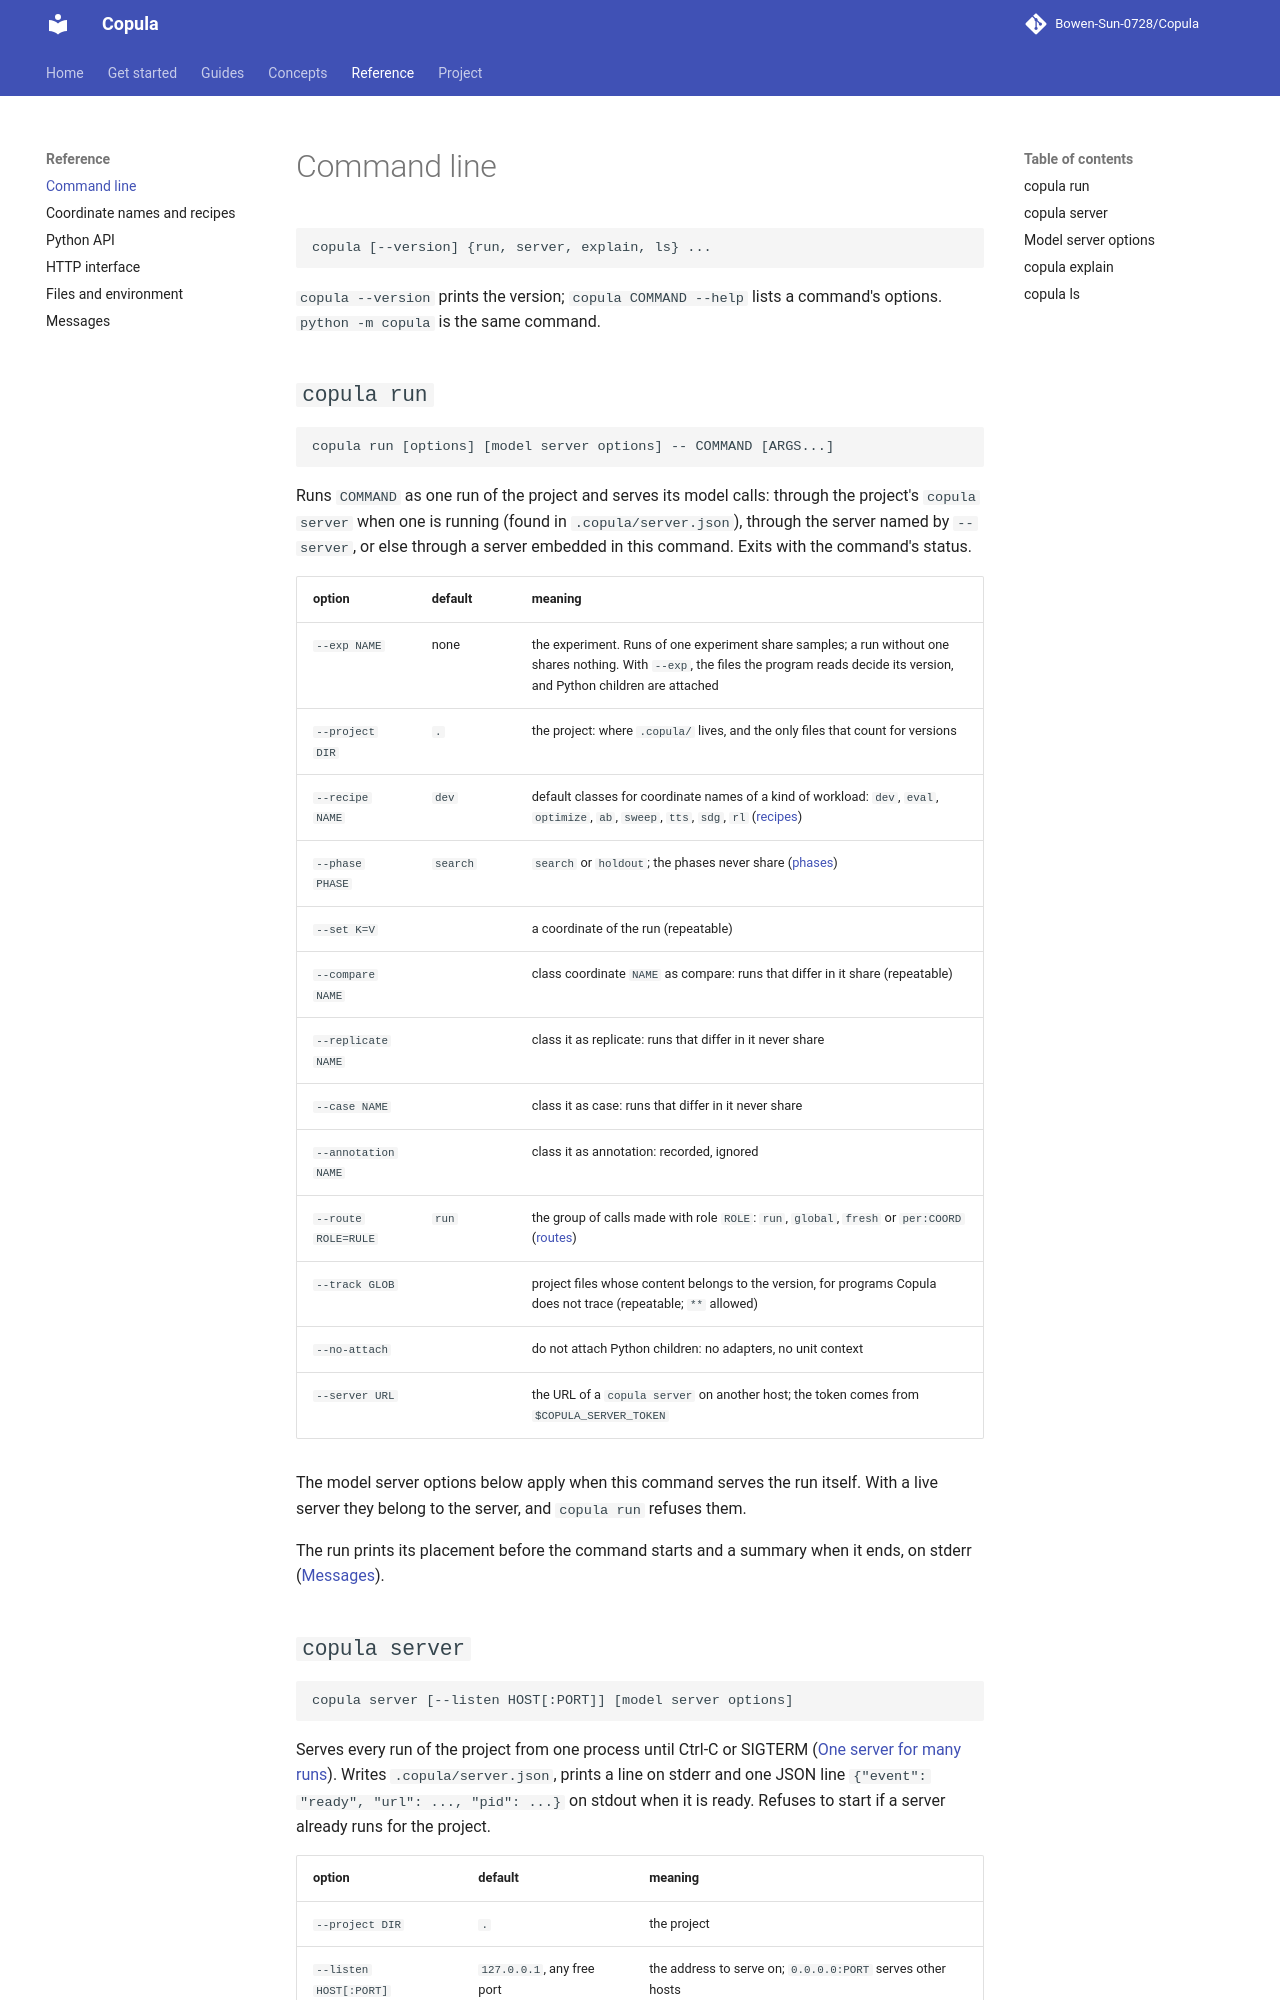

repository: Bowen-Sun-0728/Copula · page: reference/cli/index.html · generator: mkdocs

# Command line

```text
copula [--version] {run, server, explain, ls} ...
```

`copula --version` prints the version; `copula COMMAND --help` lists a command's options.
`python -m copula` is the same command.

## `copula run`

```text
copula run [options] [model server options] -- COMMAND [ARGS...]
```

Runs `COMMAND` as one run of the project and serves its model calls: through the project's
`copula server` when one is running (found in `.copula/server.json`), through the server named by
`--server`, or else through a server embedded in this command. Exits with the command's status.

| option | default | meaning |
|---|---|---|
| `--exp NAME` | none | the experiment. Runs of one experiment share samples; a run without one shares nothing. With `--exp`, the files the program reads decide its version, and Python children are attached |
| `--project DIR` | `.` | the project: where `.copula/` lives, and the only files that count for versions |
| `--recipe NAME` | `dev` | default classes for coordinate names of a kind of workload: `dev`, `eval`, `optimize`, `ab`, `sweep`, `tts`, `sdg`, `rl` ([recipes](coordinates.md#recipes)) |
| `--phase PHASE` | `search` | `search` or `holdout`; the phases never share ([phases](../concepts/runs-and-coordinates.md#phases)) |
| `--set K=V` | | a coordinate of the run (repeatable) |
| `--compare NAME` | | class coordinate `NAME` as compare: runs that differ in it share (repeatable) |
| `--replicate NAME` | | class it as replicate: runs that differ in it never share |
| `--case NAME` | | class it as case: runs that differ in it never share |
| `--annotation NAME` | | class it as annotation: recorded, ignored |
| `--route ROLE=RULE` | `run` | the group of calls made with role `ROLE`: `run`, `global`, `fresh` or `per:COORD` ([routes](../guides/optimizers.md#routes-for-roles)) |
| `--track GLOB` | | project files whose content belongs to the version, for programs Copula does not trace (repeatable; `**` allowed) |
| `--no-attach` | | do not attach Python children: no adapters, no unit context |
| `--server URL` | | the URL of a `copula server` on another host; the token comes from `$COPULA_SERVER_TOKEN` |

The model server options below apply when this command serves the run itself. With a live
server they belong to the server, and `copula run` refuses them.

The run prints its placement before the command starts and a summary when it ends, on stderr
([Messages](messages.md)).
